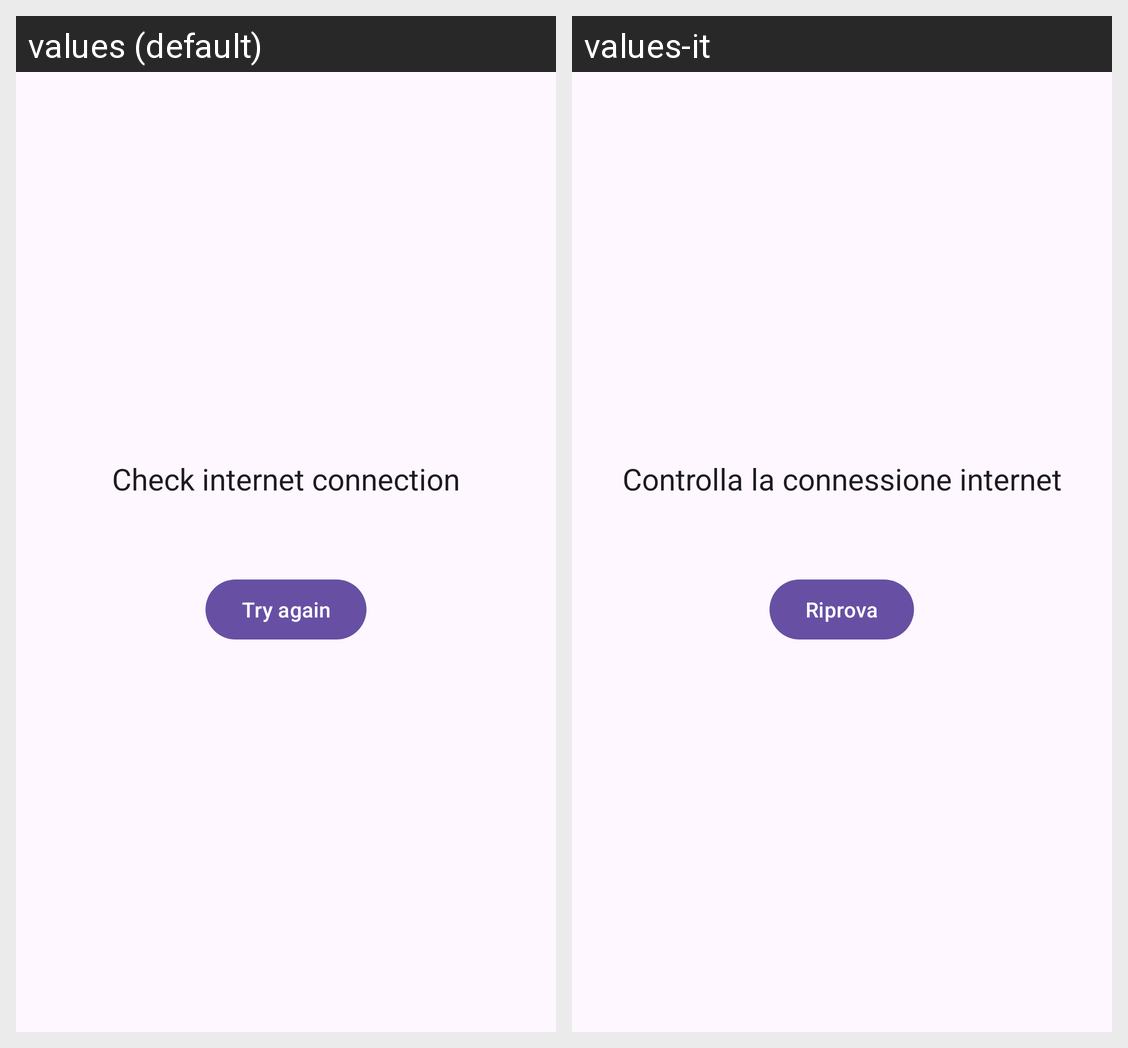

The Android screen above is rendered under two locales of the same app. Produce the string resources it draws, with the default and per-locale values.
Android screen res/layout/error.xml rendered under 2 locales, left to right: values (default), values-it. Device: Nexus 5 (rendered at 1080×1920; each locale shown at half size, 540×960, under a caption strip naming it); theme Theme.WebToApk.
Strings drawn on this screen, with the default value and each locale's value (text and hints the layout hard-codes, and strings that could not be matched under every locale, appear in the picture but are not listed):

error_message
  values: Check internet connection
  values-it: Controlla la connessione internet

try_again
  values: Try again
  values-it: Riprova
